Labelled photos from "processed", an image-classification folder in gavish0007/BirdSense. The possible labels are: common koel, common myna, common tailorbird, greater coucal, house sparrow, indian robin, red vented bulbul, rose ringed parakeet.

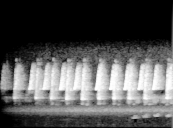
Label: common tailorbird

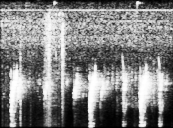
Label: house sparrow

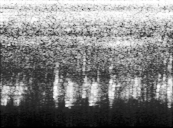
Label: house sparrow

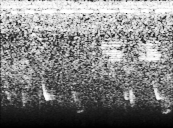
Label: greater coucal

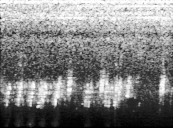
Label: house sparrow

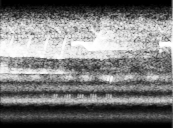
Label: common koel
